Image classification data set "vgg19_TVT" (MeganRows/MangroveCNN on GitHub). Class labels (8): acrostichum aureum, bruguiera cylindrica, bruguiera gymnorhiza, bruguiera sexangula, camptostemon philippensis, ceriops decandra, lumnitzera racemosa, sonneratia alba.

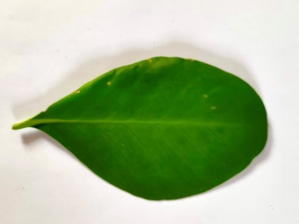
Label: sonneratia alba

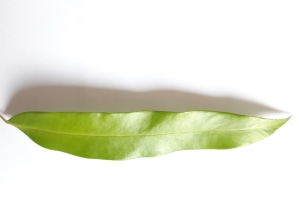
Label: acrostichum aureum

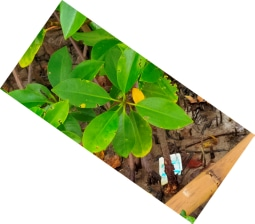
Label: bruguiera sexangula

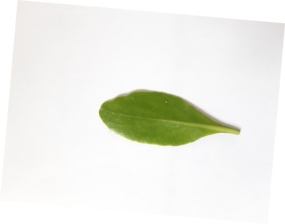
Label: lumnitzera racemosa

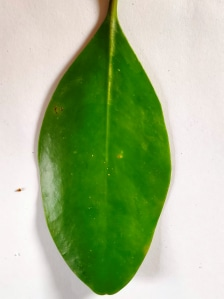
Label: bruguiera gymnorhiza

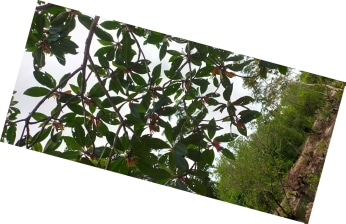
Label: bruguiera cylindrica
